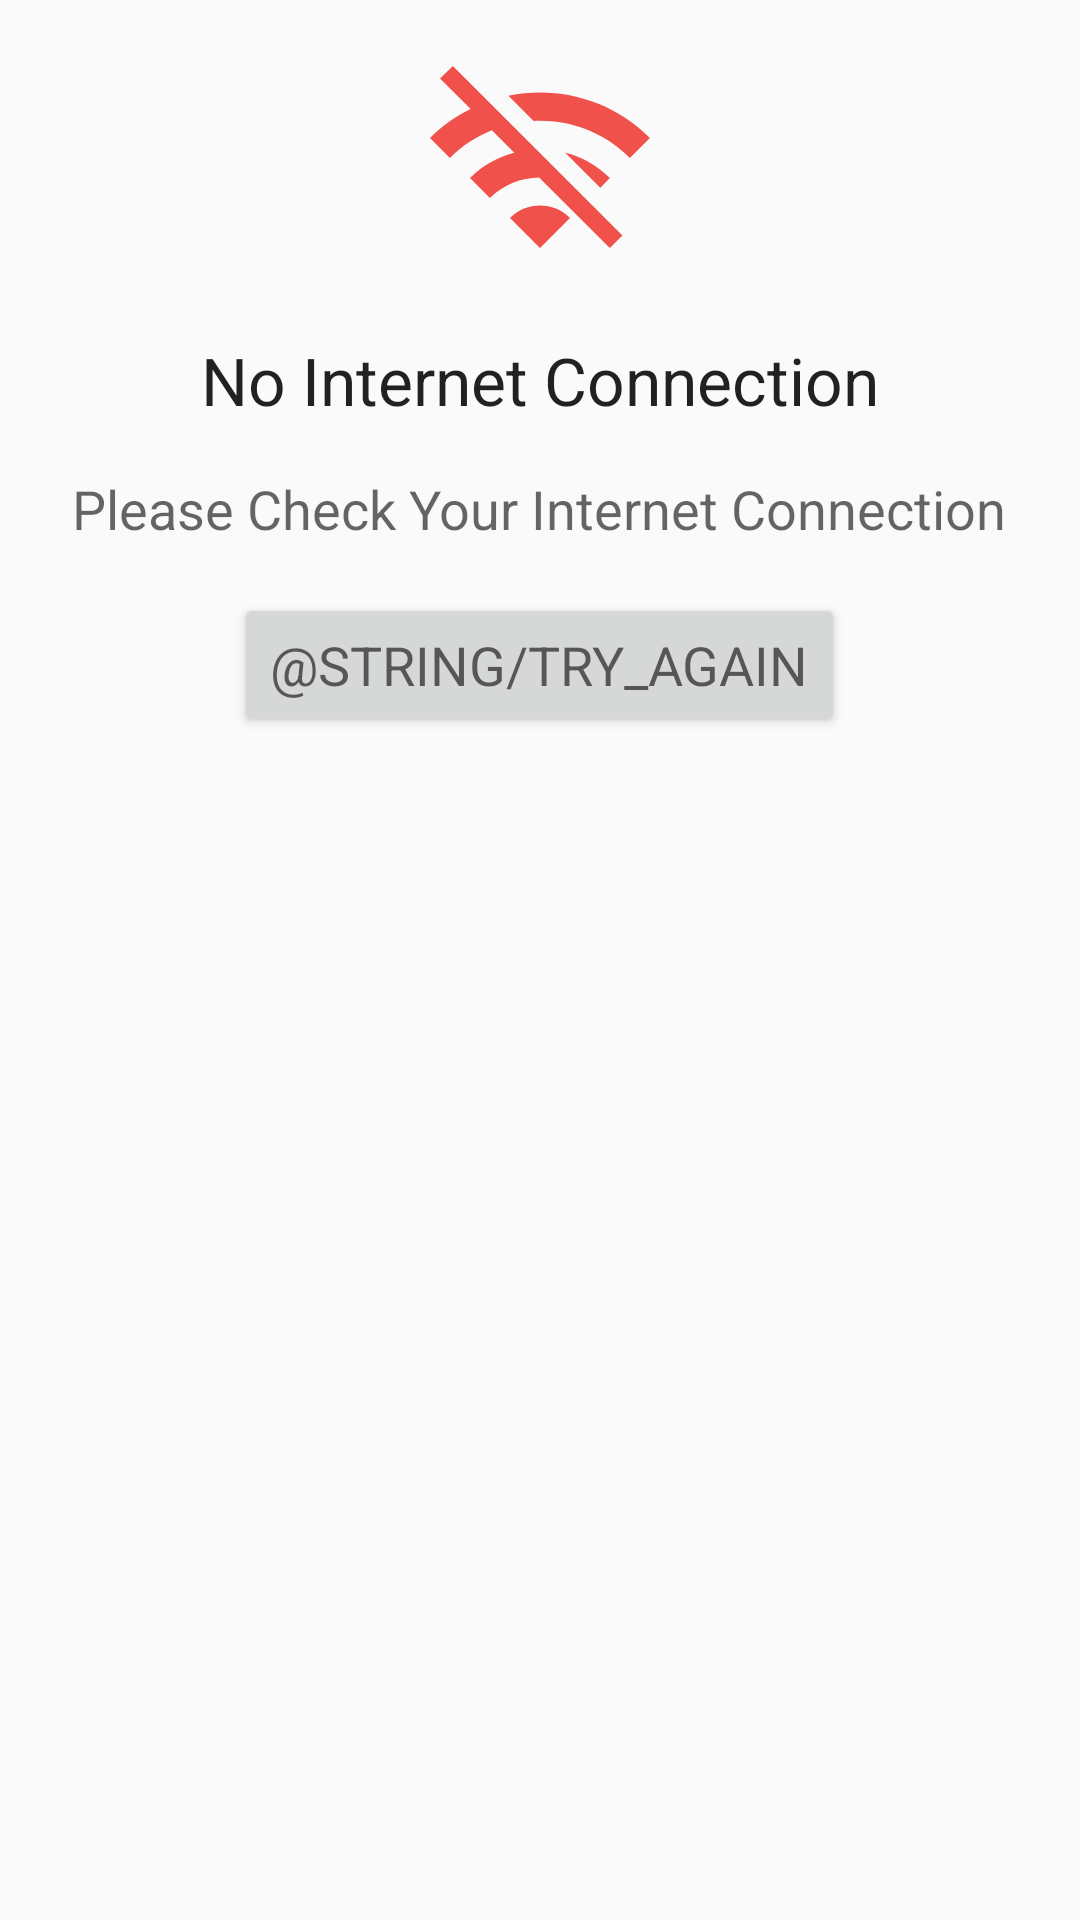

Produce the Android XML layout that renders to this screen, including the resource entries it uses.
<!-- AndroidManifest.xml: application theme AppTheme -->
<!-- res/layout/custom_dialog.xml -->
<?xml version="1.0" encoding="utf-8"?>
<LinearLayout xmlns:android="http://schemas.android.com/apk/res/android"
    android:orientation="vertical"
    android:layout_width="match_parent"
    android:layout_height="match_parent">

    <ImageView
        android:id="@+id/no_internet_image"
        android:layout_height="wrap_content"
        android:layout_width="wrap_content"
        android:paddingTop="16dp"
        android:paddingBottom="16dp"
        android:layout_gravity="center"
        android:src="@drawable/ic_no_internet" />

    <TextView
        android:id="@+id/empty_view_summary"
        android:layout_width="wrap_content"
        android:layout_height="wrap_content"
        android:layout_gravity="center"
        android:textAppearance="?android:textAppearanceLarge"
        android:paddingBottom="16dp"
        android:text="@string/no_internet_connection"/>

    <TextView
        android:id="@+id/empty_view_description"
        android:layout_width="wrap_content"
        android:layout_height="wrap_content"
        android:layout_gravity="center"
        android:textAppearance="?android:textAppearanceMedium"
        android:paddingBottom="16dp"
        android:text="@string/check_internet_connection"/>

    <Button
        android:id="@+id/try_again_button"
        android:layout_width="wrap_content"
        android:layout_height="wrap_content"
        android:layout_gravity="center"
        android:text="@string/try_again"
        android:textAllCaps="true"
        android:textAppearance="?android:textAppearanceMedium"/>

</LinearLayout>
<!-- resources referenced by this layout -->
<resources>
  <!-- drawable ic_no_internet (drawable) -->
  <vector android:height="80dp" android:tint="#F0514B"
      android:viewportHeight="24" android:viewportWidth="24"
      android:width="80dp" xmlns:android="http://schemas.android.com/apk/res/android">
      <path android:fillColor="@android:color/white" android:pathData="M22.99,9C19.15,5.16 13.8,3.76 8.84,4.78l2.52,2.52c3.47,-0.17 6.99,1.05 9.63,3.7l2,-2zM18.99,13c-1.29,-1.29 -2.84,-2.13 -4.49,-2.56l3.53,3.53 0.96,-0.97zM2,3.05L5.07,6.1C3.6,6.82 2.22,7.78 1,9l1.99,2c1.24,-1.24 2.67,-2.16 4.2,-2.77l2.24,2.24C7.81,10.89 6.27,11.73 5,13v0.01L6.99,15c1.36,-1.36 3.14,-2.04 4.92,-2.06L18.98,20l1.27,-1.26L3.29,1.79 2,3.05zM9,17l3,3 3,-3c-1.65,-1.66 -4.34,-1.66 -6,0z"/>
  </vector>
  <string name="check_internet_connection">Please Check Your Internet Connection</string>
  <string name="no_internet_connection">No Internet Connection</string>
  <style name="AppTheme" parent="Theme.AppCompat.Light.DarkActionBar">
          
          <item name="colorPrimary">@color/colorPrimary</item>
          <item name="colorPrimaryDark">@color/colorPrimaryDark</item>
          <item name="colorAccent">@color/colorAccent</item>
          <item name="windowActionBar">false</item>
          <item name="windowNoTitle">true</item>
      </style>
  <color name="colorPrimary">#2B3D4D</color>
  <color name="colorPrimaryDark">#23303D</color>
  <color name="colorAccent">#10CAC9</color>
</resources>
